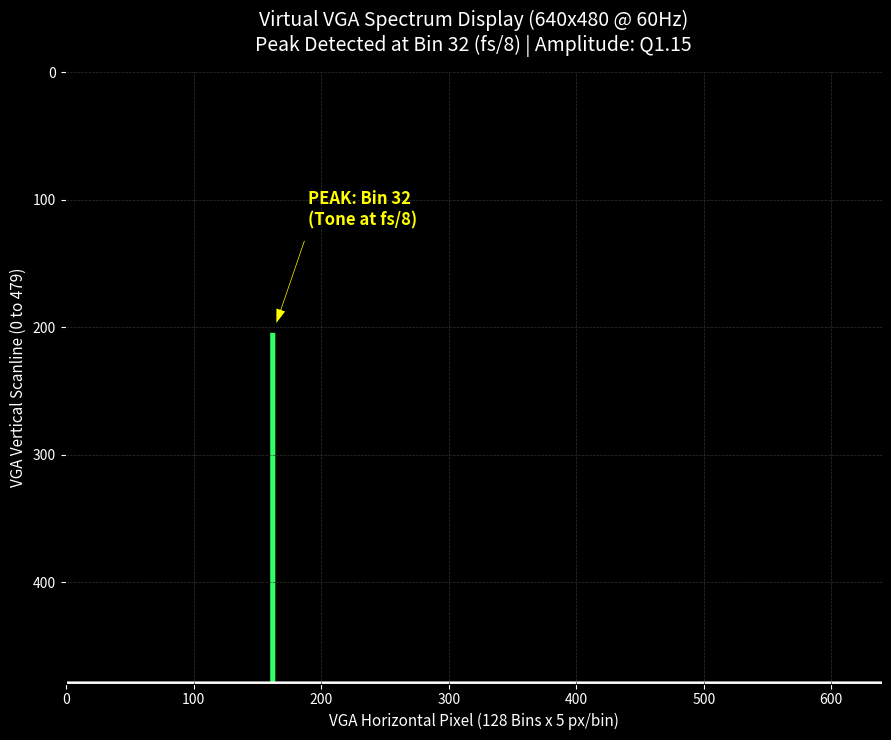

Generate this figure with matplotlib: (Note: this script raises an exception after producing the figure.)
#!/usr/bin/env python3
"""
Virtual VGA Monitor Display Generator
Simulates the exact 640x480 VGA display generated by vga_spectrum.v
for the 256-point FFT running a DDS test tone at Bin 32.
"""
import os
import sys
import numpy as np
import matplotlib.pyplot as plt

# Generate DDS tone at bin 32 (Fs/8)
N = 256
target_bin = 32
n = np.arange(N)
# Cosine tone Q1.15 amplitude ~0.85
signal = 0.85 * np.cos(2 * np.pi * target_bin * n / N)

# Compute 256-point FFT with per-stage divide-by-2 scaling
fft_raw = np.fft.fft(signal) / 256.0
# Magnitude approximation (max + 3/8 min) for bins 0..127
mag = np.zeros(128)
for k in range(128):
    re = abs(np.real(fft_raw[k])) * 32768.0
    im = abs(np.imag(fft_raw[k])) * 32768.0
    mx = max(re, im)
    mn = min(re, im)
    mag[k] = mx + 0.375 * mn

# Create 640x480 RGB framebuffer (black background)
fb = np.zeros((480, 640, 3), dtype=np.uint8)

# Baseline at y = 478, 479 (white)
fb[478:480, :, :] = 255

# Render 128 vertical bars (5 pixels wide each)
for b in range(128):
    # bar_height = min(mag >> 7, 470)
    bar_h = int(min(mag[b] / 128.0 * 2.5, 460))
    if bar_h > 0:
        x_start = b * 5
        x_end = x_start + 4
        y_top = 477 - bar_h
        # Cyan color (R=0, G=180, B=240), highlight peak at bin 32 in bright green/yellow
        if b == target_bin:
            fb[y_top:478, x_start:x_end, :] = [50, 255, 100]  # Peak highlight
        elif b == 0:
            fb[y_top:478, x_start:x_end, :] = [100, 100, 100] # DC bin
        else:
            fb[y_top:478, x_start:x_end, :] = [0, 200, 220]   # Cyan bar

# Plot and save
plt.figure(figsize=(10, 7.5), facecolor='black')
plt.imshow(fb)
plt.title(f"Virtual VGA Spectrum Display (640x480 @ 60Hz)\nPeak Detected at Bin 32 (fs/8) | Amplitude: Q1.15", 
          color='white', fontsize=14, pad=15)
plt.xlabel("VGA Horizontal Pixel (128 Bins x 5 px/bin)", color='white', fontsize=11)
plt.ylabel("VGA Vertical Scanline (0 to 479)", color='white', fontsize=11)
plt.tick_params(colors='white')
plt.grid(color='#333333', linestyle='--', linewidth=0.5)

# Annotation for peak
plt.annotate(f"PEAK: Bin 32\n(Tone at fs/8)", xy=(target_bin * 5 + 2, 477 - int(mag[target_bin] / 128.0 * 2.5)), 
             xytext=(target_bin * 5 + 30, 120),
             color='yellow', fontsize=12, fontweight='bold',
             arrowprops=dict(facecolor='yellow', shrink=0.08, width=1.5, headwidth=8))

out_path = os.path.join(r"C:\Users\user\Desktop\RTL_Project", "vga_display_virtual.png")
artifact_path = os.path.join(r"C:\Users\user\.gemini\antigravity\brain\4800233d-a733-4d47-a922-1bf1e98f099d", "vga_display_virtual.png")
plt.tight_layout()
plt.savefig(out_path, dpi=150, facecolor='black')
plt.savefig(artifact_path, dpi=150, facecolor='black')
plt.close()
print(f"Virtual VGA saved to {out_path} and {artifact_path}")
